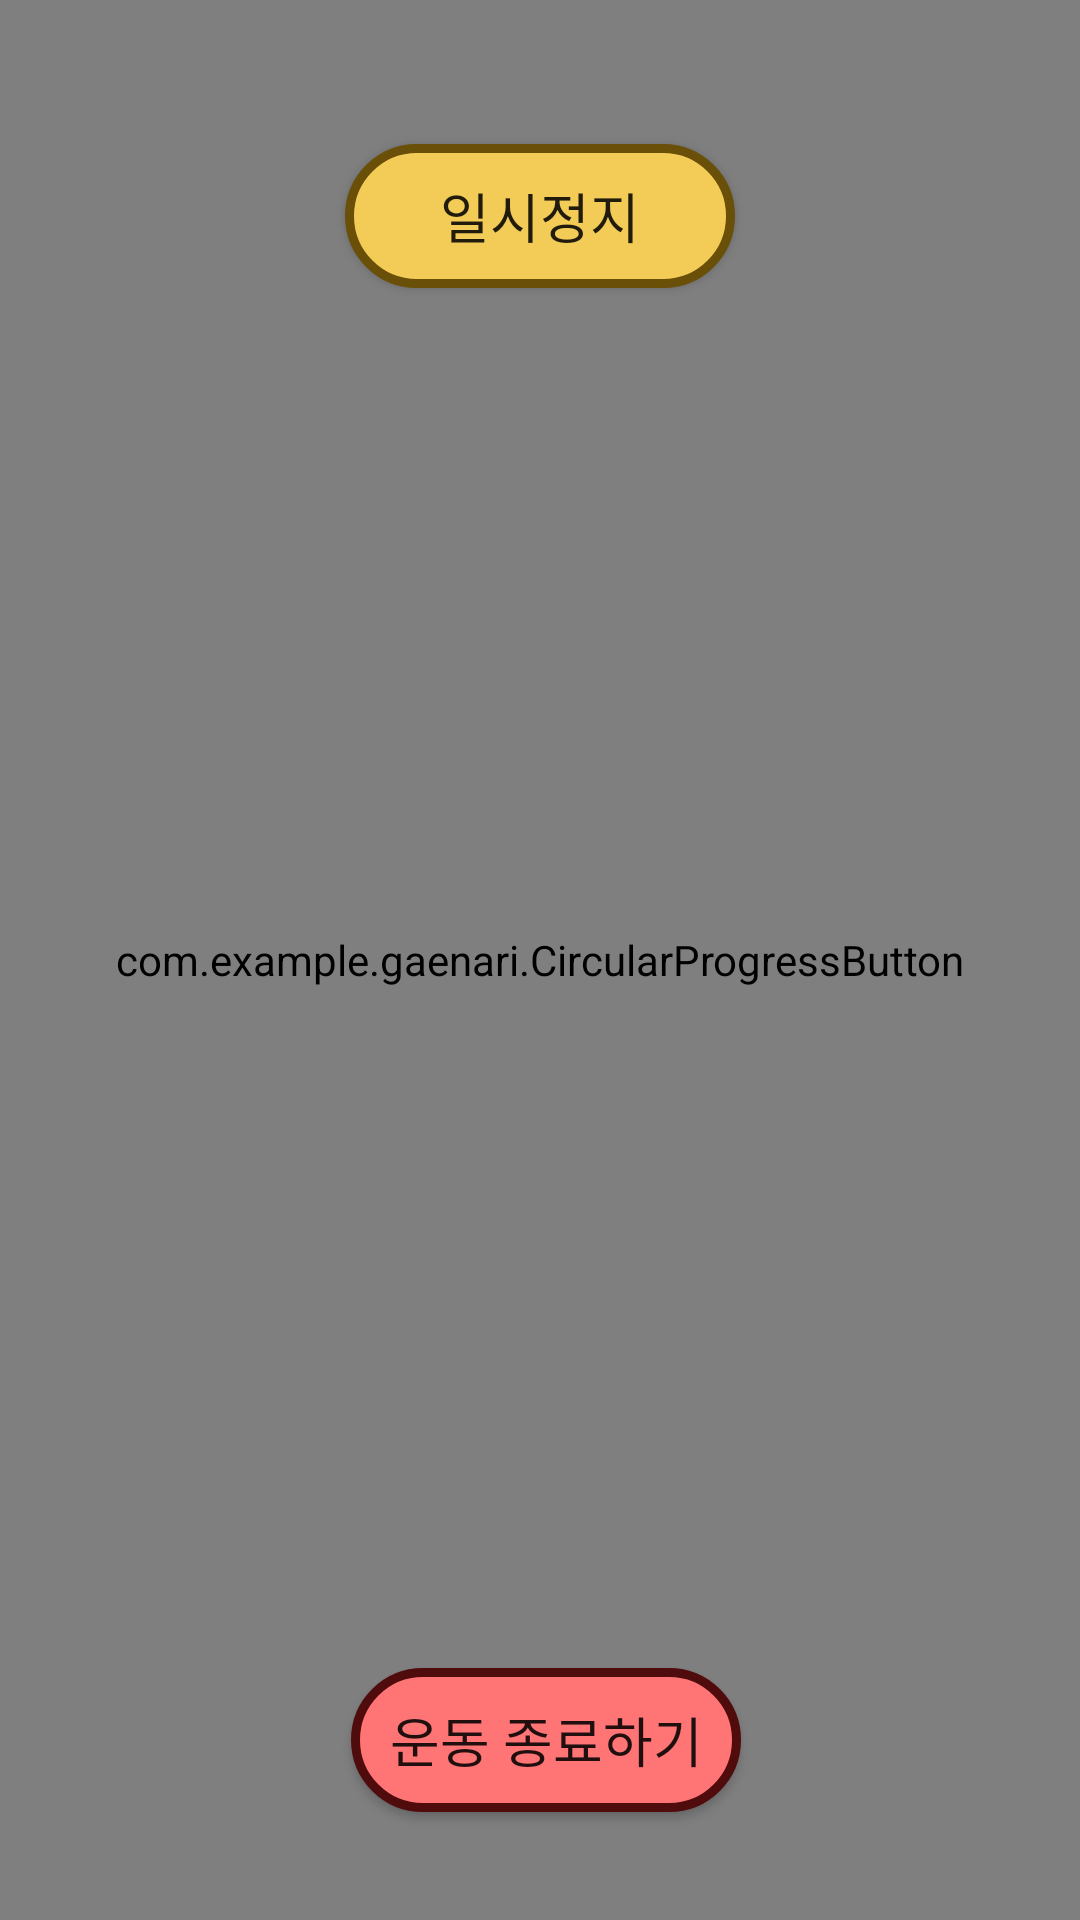

Write the Android layout XML for this screen, with the resource values it uses.
<!-- AndroidManifest.xml: application theme Theme.Sibal -->
<!-- res/layout/fragment_dsecond.xml -->
<?xml version="1.0" encoding="utf-8"?>
<androidx.constraintlayout.widget.ConstraintLayout xmlns:android="http://schemas.android.com/apk/res/android"
    xmlns:app="http://schemas.android.com/apk/res-auto"
    xmlns:tools="http://schemas.android.com/tools"
    android:layout_width="match_parent"
    android:layout_height="match_parent"
    android:background="@drawable/timeback97">

    
    <com.example.gaenari.CircularProgressButton
        android:id="@+id/circularProgressButton"
        android:layout_width="match_parent"
        android:layout_height="match_parent"
        app:layout_constraintBottom_toBottomOf="parent"
        app:layout_constraintEnd_toEndOf="parent"
        app:layout_constraintStart_toStartOf="parent"
        app:layout_constraintTop_toTopOf="parent" />
    <Button
        android:id="@+id/pauseButton"
        android:layout_width="130dp"
        android:layout_height="wrap_content"
        android:layout_marginTop="48dp"
        android:background="@drawable/resumebutton"
        android:text="일시정지"
        android:fontFamily="@font/thejamsil_medium"
        android:textSize="18sp"
        app:layout_constraintEnd_toEndOf="parent"
        app:layout_constraintStart_toStartOf="parent"
        app:layout_constraintTop_toTopOf="parent" />

    <Button
        android:id="@+id/stopButton"
        android:layout_width="130dp"
        android:layout_height="wrap_content"
        android:layout_marginBottom="36dp"
        android:background="@drawable/stopbutton"
        android:text="운동 종료하기"
        android:fontFamily="@font/thejamsil_medium"
        android:textSize="18sp"
        app:layout_constraintBottom_toBottomOf="parent"
        app:layout_constraintEnd_toEndOf="parent"
        app:layout_constraintHorizontal_bias="0.508"
        app:layout_constraintStart_toStartOf="parent" />

</androidx.constraintlayout.widget.ConstraintLayout>
<!-- resources referenced by this layout -->
<resources>
  <!-- drawable resumebutton (drawable) -->
  <?xml version="1.0" encoding="utf-8"?>
  <shape
      xmlns:android="http://schemas.android.com/apk/res/android">
      <solid
          android:color="#F3CC57"/>
      <corners
          android:radius="30dp"/>
      <stroke
          android:width="3dp"
          android:color="#6A4F09"/>
  </shape>
  <!-- drawable stopbutton (drawable) -->
  <?xml version="1.0" encoding="utf-8"?>
  <shape
      xmlns:android="http://schemas.android.com/apk/res/android">
      <solid
          android:color="#FF7575"/>
      <corners
          android:radius="30dp"/>
      <stroke
          android:width="3dp"
          android:color="#500C0C"/>
  </shape>
  <!-- drawable timeback97: png bitmap (drawable, 124787 bytes) -->
  <style name="Theme.Sibal" parent="Theme.AppCompat.Light.NoActionBar">
          
          <item name="android:scrollbarThumbVertical">@drawable/custom_scrollbar_thumb</item>  
      </style>
  <!-- drawable custom_scrollbar_thumb (drawable) -->
  <?xml version="1.0" encoding="utf-8"?>
  <shape xmlns:android="http://schemas.android.com/apk/res/android">
      <solid android:color="#FF5722" />  
      <corners android:radius="8dp" />  
      <size android:width="10dp" android:height="40dp" />  
  </shape>
</resources>
